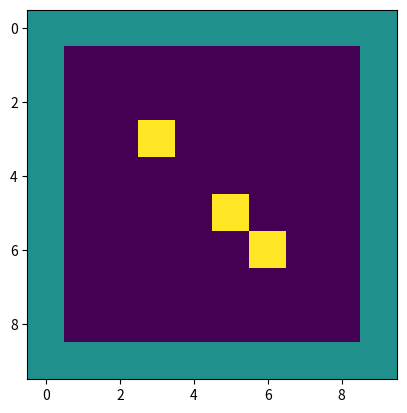

Reproduce this figure in Python.
import matplotlib.pyplot as plt
import numpy as np

class path():
    def __init__(self,start_node,end_node):
        self.start = start_node
        self.end   = end_node
        self.data = [[1,1,1,1,1,1,1,1,1,1],
                     [1,0,0,0,0,0,0,0,0,1],
                     [1,0,0,0,0,0,0,0,0,1],
                     [1,0,0,0,0,0,0,0,0,1],
                     [1,0,0,0,0,0,0,0,0,1],
                     [1,0,0,0,0,0,0,0,0,1],
                     [1,0,0,0,0,0,0,0,0,1],
                     [1,0,0,0,0,0,0,0,0,1],
                     [1,0,0,0,0,0,0,0,0,1],
                     [1,1,1,1,1,1,1,1,1,1]]
        self.maze = np.array(self.data)
    
    def start_end(self):
        self.maze[self.start[0],self.start[1]] = 2
        self.maze[self.end[0],self.end[1]] = 2


    def to_path(self,x_coord,y_coord):
        self.maze[x_coord,y_coord] = 2


    def plot(self):
        plt.imshow(self.maze)
        plt.show()



pp = path([3,3],[6,6])
pp.start_end()
pp.to_path(5,5)
pp.plot()